The GitHub repository royalp2p/weather-ai-project contains a labelled image folder "satellite_dataset_final" with 3 categories: clear, cloudy, rain. Examples follow, each with its label.

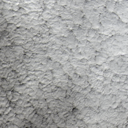
Label: rain

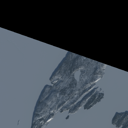
Label: clear

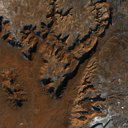
Label: clear

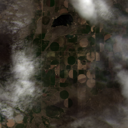
Label: rain

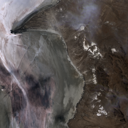
Label: cloudy

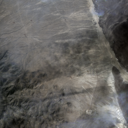
Label: cloudy
